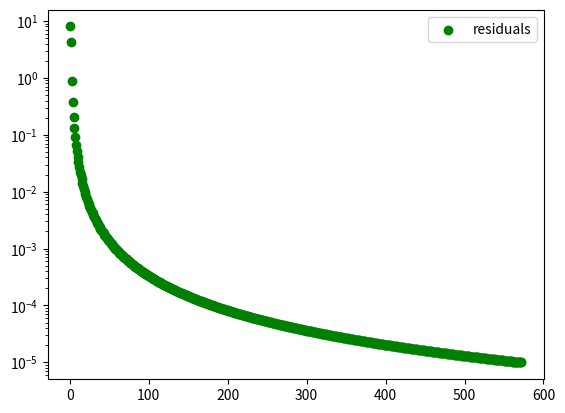

Write the Python code that produced this figure.
import matplotlib.pyplot as plt

def berekening():
    x = []
    residuals = []
    iteraties = []

    i = 0
    j = 1
    k = 0

    x.append(j)
    x.append(k)

    # for i in range(200):
    #     if (i == 0):
    #         i = i+1
    #     uitkomst = ((3*i) + 5) / (1-2*i)
    #     x.append(uitkomst)

    #we berekenen hier het verschil tussen de laatste elementen van de lijst
    while abs(x[-1] - x[-2]) > 0.00001:
        i = i+1
        j = ((3*i) + 5) / (1-2*i)

        x.append(j)

        residuals.append(abs(x[-1] - x[-2]))

        iteraties.append(i)

        plt.scatter(i, j, color='r')

    print(x)

    plt.show()
    plt.yscale("log")
    plt.scatter(iteraties, residuals, color='g', label="residuals")
    plt.legend()
    plt.show()


berekening()

#besluit: functie is convergerend naar -1.5